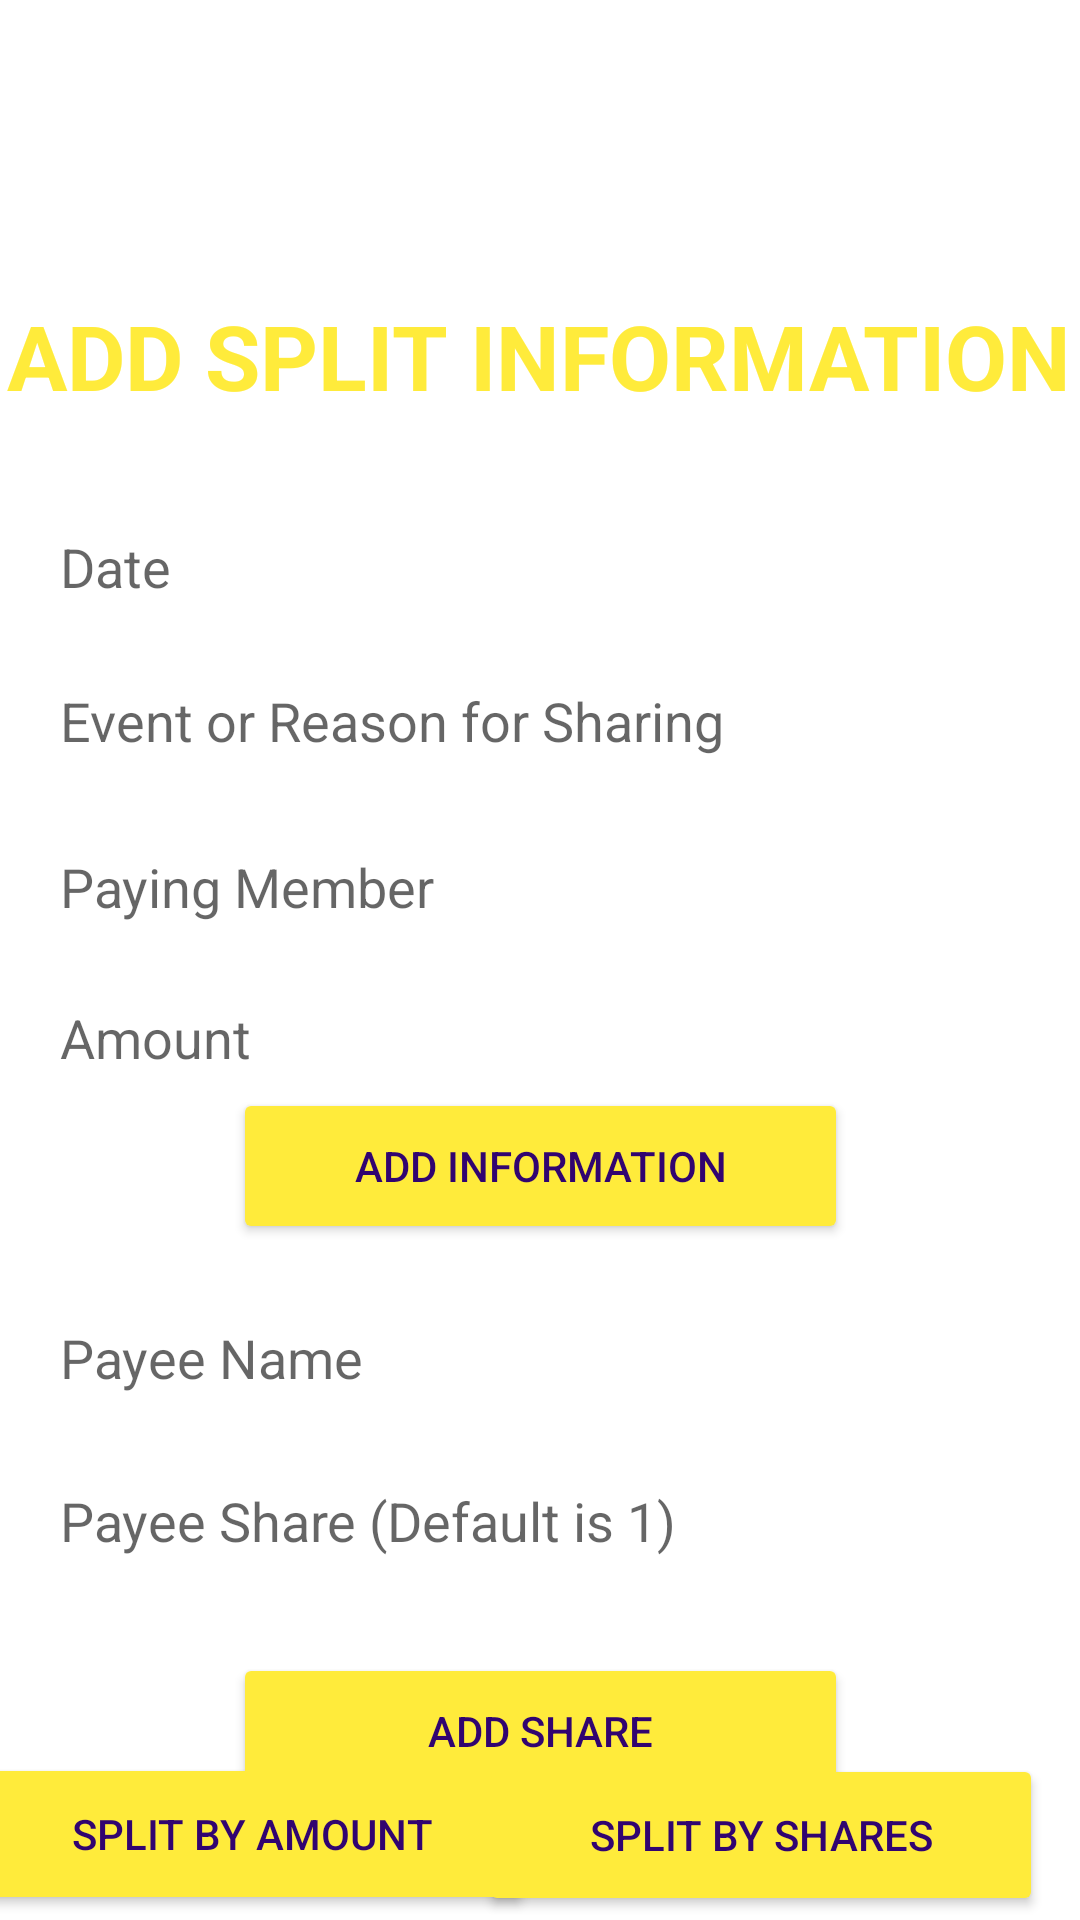

Layout XML and referenced resources for this Android screen:
<!-- AndroidManifest.xml: application theme Theme.Expense_sharing -->
<!-- res/layout/activity_split.xml -->
<?xml version="1.0" encoding="utf-8"?>
<androidx.constraintlayout.widget.ConstraintLayout xmlns:android="http://schemas.android.com/apk/res/android"
    xmlns:app="http://schemas.android.com/apk/res-auto"
    xmlns:tools="http://schemas.android.com/tools"
    android:layout_width="match_parent"
    android:layout_height="match_parent"
    android:background="@drawable/p2"
    tools:context=".SplitActivity">


    <EditText
        android:id="@+id/payingMember"
        android:layout_width="360dp"
        android:layout_height="50dp"
        android:background="@drawable/input"

        android:hint="Paying Member"
        android:paddingLeft="20dp"
        app:layout_constraintBottom_toBottomOf="parent"
        app:layout_constraintEnd_toEndOf="parent"
        app:layout_constraintHorizontal_bias="0.509"
        app:layout_constraintStart_toStartOf="parent"
        app:layout_constraintTop_toTopOf="parent"
        app:layout_constraintVertical_bias="0.459" />



    <EditText
        android:id="@+id/amountValue"
        android:layout_width="360dp"
        android:layout_height="50dp"
        android:background="@drawable/input"
        android:hint="Amount"
        android:paddingLeft="20dp"
        app:layout_constraintBottom_toBottomOf="parent"
        app:layout_constraintEnd_toEndOf="parent"
        app:layout_constraintHorizontal_bias="0.509"
        app:layout_constraintStart_toStartOf="parent"
        app:layout_constraintTop_toTopOf="parent"
        app:layout_constraintVertical_bias="0.544" />

    <EditText
        android:id="@+id/reasonSplit"
        android:layout_width="360dp"
        android:layout_height="50dp"
        android:background="@drawable/input"

        android:hint="Event or Reason for Sharing"
        android:paddingLeft="20dp"
        app:layout_constraintBottom_toBottomOf="parent"
        app:layout_constraintEnd_toEndOf="parent"
        app:layout_constraintHorizontal_bias="0.509"
        app:layout_constraintStart_toStartOf="parent"
        app:layout_constraintTop_toTopOf="parent"
        app:layout_constraintVertical_bias="0.365" />

    <EditText
        android:id="@+id/payeeMember"
        android:layout_width="360dp"
        android:layout_height="50dp"
        android:background="@drawable/input"

        android:hint="Payee Name"
        android:paddingLeft="20dp"
        app:layout_constraintBottom_toBottomOf="parent"
        app:layout_constraintEnd_toEndOf="parent"
        app:layout_constraintHorizontal_bias="0.509"
        app:layout_constraintStart_toStartOf="parent"
        app:layout_constraintTop_toTopOf="parent"
        app:layout_constraintVertical_bias="0.725" />

    <EditText
        android:id="@+id/payeeShare"
        android:layout_width="360dp"
        android:layout_height="50dp"
        android:background="@drawable/input"

        android:hint="Payee Share (Default is 1)"
        android:paddingLeft="20dp"
        app:layout_constraintBottom_toBottomOf="parent"
        app:layout_constraintEnd_toEndOf="parent"
        app:layout_constraintHorizontal_bias="0.509"
        app:layout_constraintStart_toStartOf="parent"
        app:layout_constraintTop_toTopOf="parent"
        app:layout_constraintVertical_bias="0.817" />

    <Button
        android:id="@+id/addInformation"
        android:layout_width="205dp"
        android:layout_height="52dp"
        android:layout_gravity="center_horizontal"
        android:layout_marginTop="13dp"
        android:layout_marginBottom="13dp"
        android:backgroundTint="#FFEB3B"
        android:textColor="#310470"
        android:text="Add Information"
        app:layout_constraintBottom_toTopOf="@+id/payeeMember"
        app:layout_constraintEnd_toEndOf="parent"
        app:layout_constraintStart_toStartOf="parent"
        app:layout_constraintTop_toBottomOf="@+id/amountValue"
        app:layout_constraintVertical_bias="1.0" />

    <Button
        android:id="@+id/addShare"
        android:layout_width="205dp"
        android:layout_height="52dp"
        android:layout_gravity="center_horizontal"
        android:textColor="#310470"
        android:layout_marginTop="19dp"
        android:backgroundTint="#FFEB3B"

        android:text="Add Share"
        app:layout_constraintBottom_toBottomOf="parent"
        app:layout_constraintEnd_toEndOf="parent"
        app:layout_constraintStart_toStartOf="parent"
        app:layout_constraintTop_toBottomOf="@+id/payeeShare"
        app:layout_constraintVertical_bias="0.0" />

    <Button
        android:id="@+id/splitByAmt"
        android:layout_width="188dp"
        android:layout_height="54dp"
        android:layout_gravity="center_horizontal"
        android:layout_marginTop="13dp"
        android:backgroundTint="#FFEB3B"
        android:textColor="#310470"
        android:text="Split by Amount"
        app:layout_constraintBottom_toBottomOf="parent"
        app:layout_constraintEnd_toStartOf="@+id/splitByShare"
        app:layout_constraintHorizontal_bias="0.368"
        app:layout_constraintStart_toStartOf="parent"
        app:layout_constraintTop_toBottomOf="@+id/payeeShare"
        app:layout_constraintVertical_bias="0.962" />

    <Button
        android:id="@+id/splitByShare"
        android:layout_width="188dp"
        android:layout_height="54dp"
        android:layout_gravity="center_horizontal"
        android:layout_marginTop="13dp"
        android:backgroundTint="#FFEB3B"
        android:text="Split by Shares"
        android:textColor="#310470"
        app:layout_constraintBottom_toBottomOf="parent"
        app:layout_constraintEnd_toEndOf="parent"
        app:layout_constraintHorizontal_bias="0.928"
        app:layout_constraintStart_toStartOf="parent"
        app:layout_constraintTop_toBottomOf="@+id/payeeShare"
        app:layout_constraintVertical_bias="0.964" />

    <EditText
        android:id="@+id/Date"
        android:ems="10"
        android:inputType="date"
        tools:layout_editor_absoluteX="64dp"
        tools:layout_editor_absoluteY="106dp"
        android:layout_width="360dp"
        android:layout_height="50dp"
        android:background="@drawable/input"

        android:hint="Date"
        android:paddingLeft="20dp"
        app:layout_constraintBottom_toBottomOf="parent"
        app:layout_constraintEnd_toEndOf="parent"
        app:layout_constraintHorizontal_bias="0.509"
        app:layout_constraintStart_toStartOf="parent"
        app:layout_constraintTop_toTopOf="parent"
        app:layout_constraintVertical_bias="0.278" />

    <TextView
        android:id="@+id/textView2"
        android:layout_width="wrap_content"
        android:layout_height="wrap_content"
        android:text="ADD SPLIT INFORMATION"

        android:textColor="#FFEB3B"
        android:textSize="30sp"
        android:textStyle="bold"
        app:layout_constraintBottom_toBottomOf="@id/Date"
        app:layout_constraintEnd_toEndOf="parent"
        app:layout_constraintHorizontal_bias="0.497"
        app:layout_constraintStart_toStartOf="parent"
        app:layout_constraintTop_toTopOf="parent"
        app:layout_constraintVertical_bias="0.567" />


</androidx.constraintlayout.widget.ConstraintLayout>
<!-- resources referenced by this layout -->
<resources>
  <!-- drawable input (drawable) -->
  <?xml version="1.0" encoding="utf-8"?>
      <vector
          xmlns:android="http://schemas.android.com/apk/res/android"
          xmlns:aapt="http://schemas.android.com/aapt"
          android:width="360dp"
          android:height="50dp"
          android:viewportWidth="360"
          android:viewportHeight="50"
          >
  
          <group>
  
              <clip-path
                  android:pathData="M25 0H335C348.807 0 360 11.1929 360 25C360 38.8071 348.807 50 335 50H25C11.1929 50 0 38.8071 0 25C0 11.1929 11.1929 0 25 0Z"
                  />
  
              <path
                  android:pathData="M0 0V50H360V0"
                  android:fillColor="#FFFFFF"
                  />
  
          </group>
  
      </vector>
  <style name="Theme.Expense_sharing" parent="Theme.MaterialComponents.DayNight.NoActionBar">
          
          <item name="colorPrimary">@color/purple_500</item>
          <item name="colorPrimaryVariant">@color/purple_700</item>
          <item name="colorOnPrimary">@color/white</item>
          
          <item name="colorSecondary">@color/teal_200</item>
          <item name="colorSecondaryVariant">@color/teal_700</item>
          <item name="colorOnSecondary">@color/black</item>
          
          <item name="android:statusBarColor">?attr/colorPrimaryVariant</item>
          
      </style>
  <!-- not gathered from this repository: default colours our renderer supplied (Android Studio template values) -->
  <color name="purple_500">#FF6200EE</color>
  <color name="purple_700">#FF3700B3</color>
  <color name="teal_200">#FF03DAC5</color>
  <color name="teal_700">#FF018786</color>
  <color name="black">#FF000000</color>
  <color name="white">#FFFFFFFF</color>
</resources>
